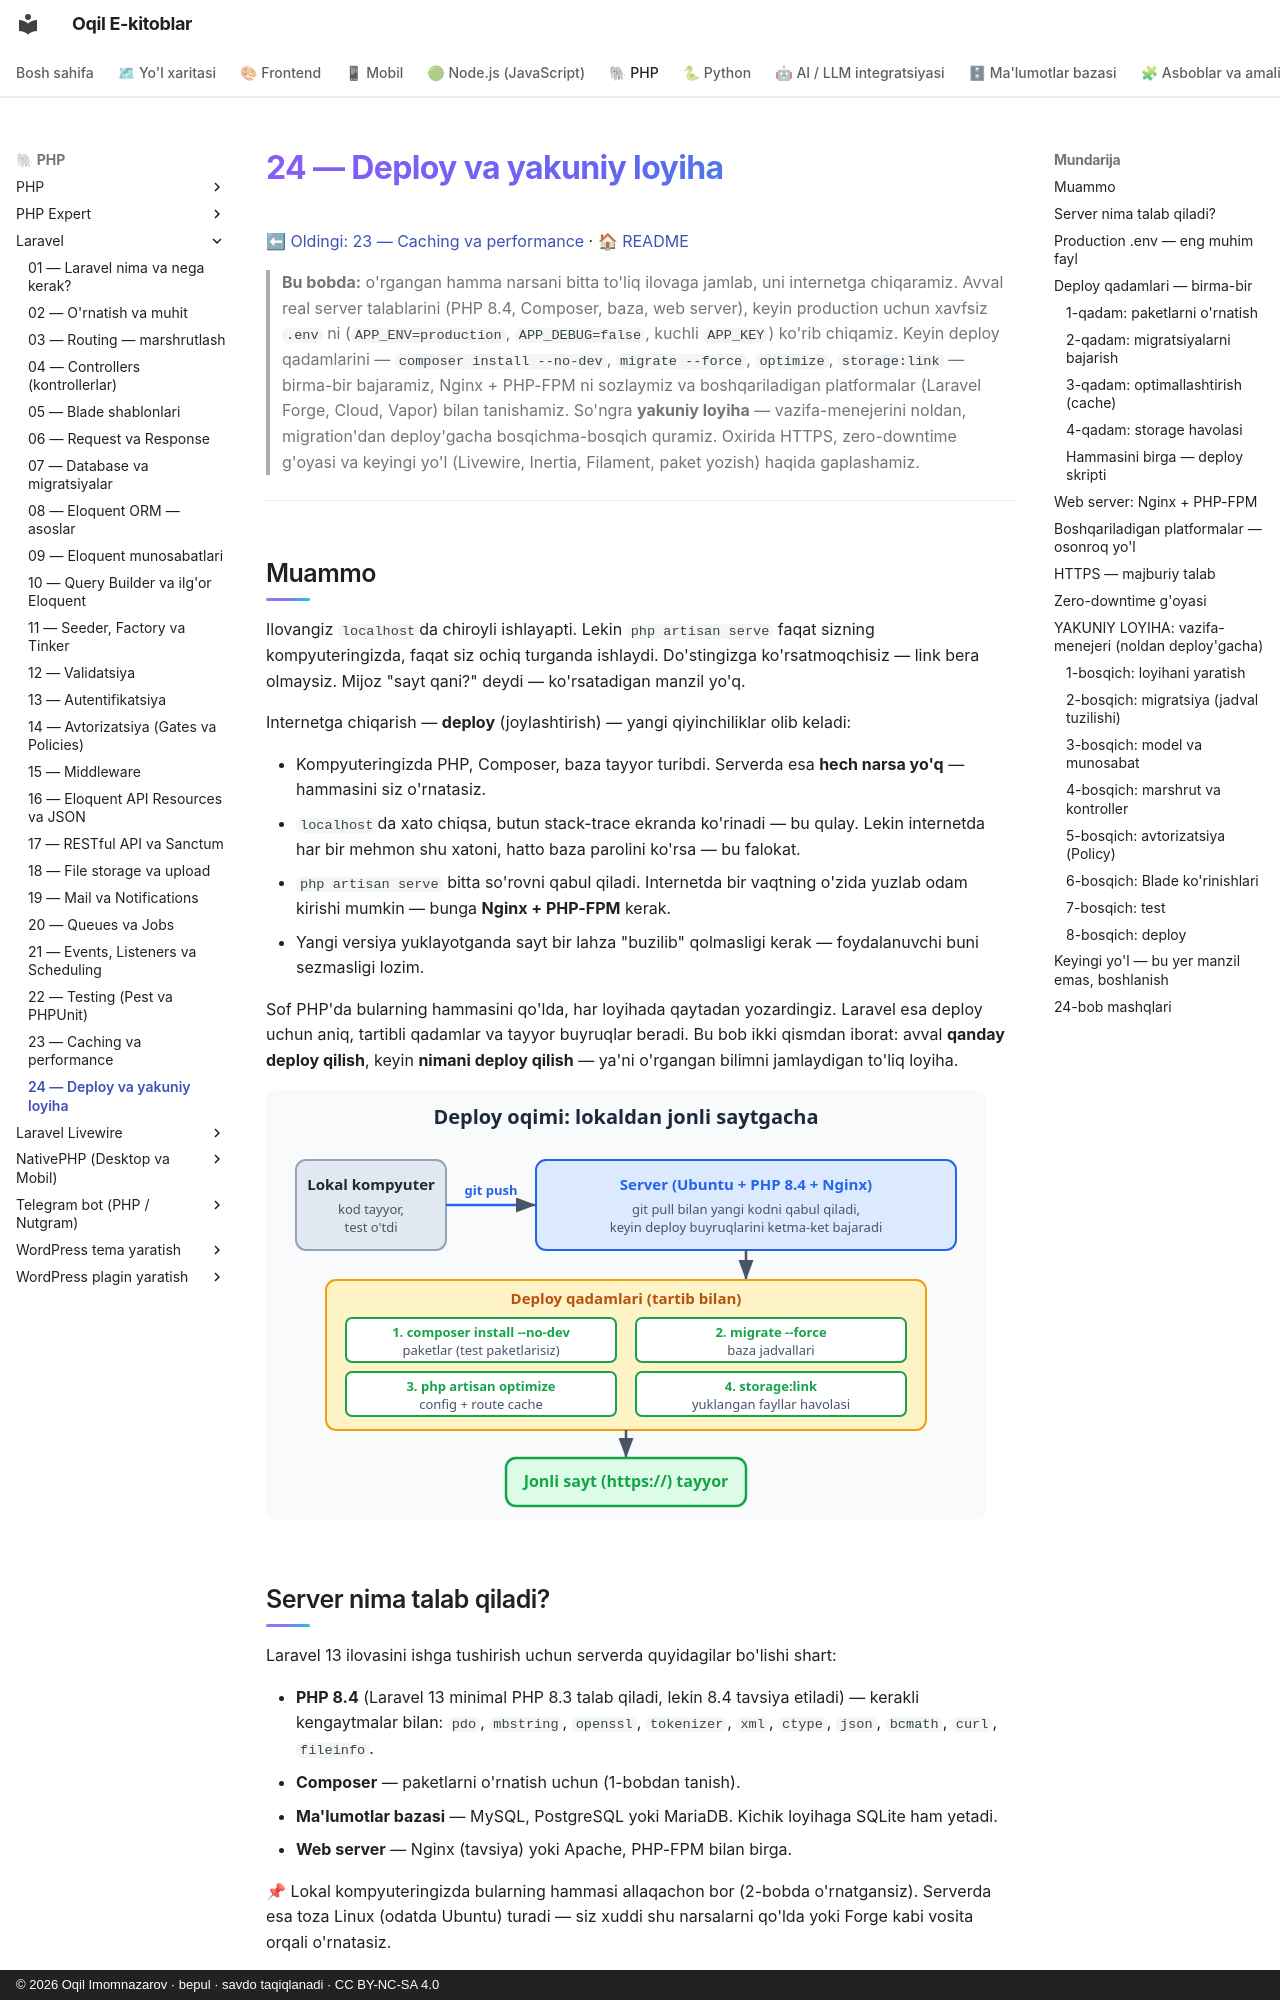

repository: iOqil/e-book · page: laravel/24-deploy-yakuniy/index.html · generator: mkdocs · copyright: © 2026 Oqil Imomnazarov · bepul · savdo taqiqlanadi · CC BY-NC-SA 4.0

# 24 — Deploy va yakuniy loyiha

[⬅ Oldingi: 23 — Caching va performance](./23-caching-performance.md) · [🏠 README](./README.md)

> **Bu bobda:** o'rgangan hamma narsani bitta to'liq ilovaga jamlab, uni internetga chiqaramiz. Avval real server talablarini (PHP 8.4, Composer, baza, web server), keyin production uchun xavfsiz `.env` ni (`APP_ENV=production`, `APP_DEBUG=false`, kuchli `APP_KEY`) ko'rib chiqamiz. Keyin deploy qadamlarini — `composer install --no-dev`, `migrate --force`, `optimize`, `storage:link` — birma-bir bajaramiz, Nginx + PHP-FPM ni sozlaymiz va boshqariladigan platformalar (Laravel Forge, Cloud, Vapor) bilan tanishamiz. So'ngra **yakuniy loyiha** — vazifa-menejerini noldan, migration'dan deploy'gacha bosqichma-bosqich quramiz. Oxirida HTTPS, zero-downtime g'oyasi va keyingi yo'l (Livewire, Inertia, Filament, paket yozish) haqida gaplashamiz.

---

## Muammo

Ilovangiz `localhost`da chiroyli ishlayapti. Lekin `php artisan serve` faqat sizning kompyuteringizda, faqat siz ochiq turganda ishlaydi. Do'stingizga ko'rsatmoqchisiz — link bera olmaysiz. Mijoz "sayt qani?" deydi — ko'rsatadigan manzil yo'q.

Internetga chiqarish — **deploy** (joylashtirish) — yangi qiyinchiliklar olib keladi:

- Kompyuteringizda PHP, Composer, baza tayyor turibdi. Serverda esa **hech narsa yo'q** — hammasini siz o'rnatasiz.
- `localhost`da xato chiqsa, butun stack-trace ekranda ko'rinadi — bu qulay. Lekin internetda har bir mehmon shu xatoni, hatto baza parolini ko'rsa — bu falokat.
- `php artisan serve` bitta so'rovni qabul qiladi. Internetda bir vaqtning o'zida yuzlab odam kirishi mumkin — bunga **Nginx + PHP-FPM** kerak.
- Yangi versiya yuklayotganda sayt bir lahza "buzilib" qolmasligi kerak — foydalanuvchi buni sezmasligi lozim.

Sof PHP'da bularning hammasini qo'lda, har loyihada qaytadan yozardingiz. Laravel esa deploy uchun aniq, tartibli qadamlar va tayyor buyruqlar beradi. Bu bob ikki qismdan iborat: avval **qanday deploy qilish**, keyin **nimani deploy qilish** — ya'ni o'rgangan bilimni jamlaydigan to'liq loyiha.

![Deploy oqimi: lokal kod git push orqali serverga boradi, server composer install, migrate, optimize va storage:link buyruqlarini bajaradi, natijada jonli sayt brauzerda ochiladi](rasmlar/24-deploy-bosqichlari.svg)
